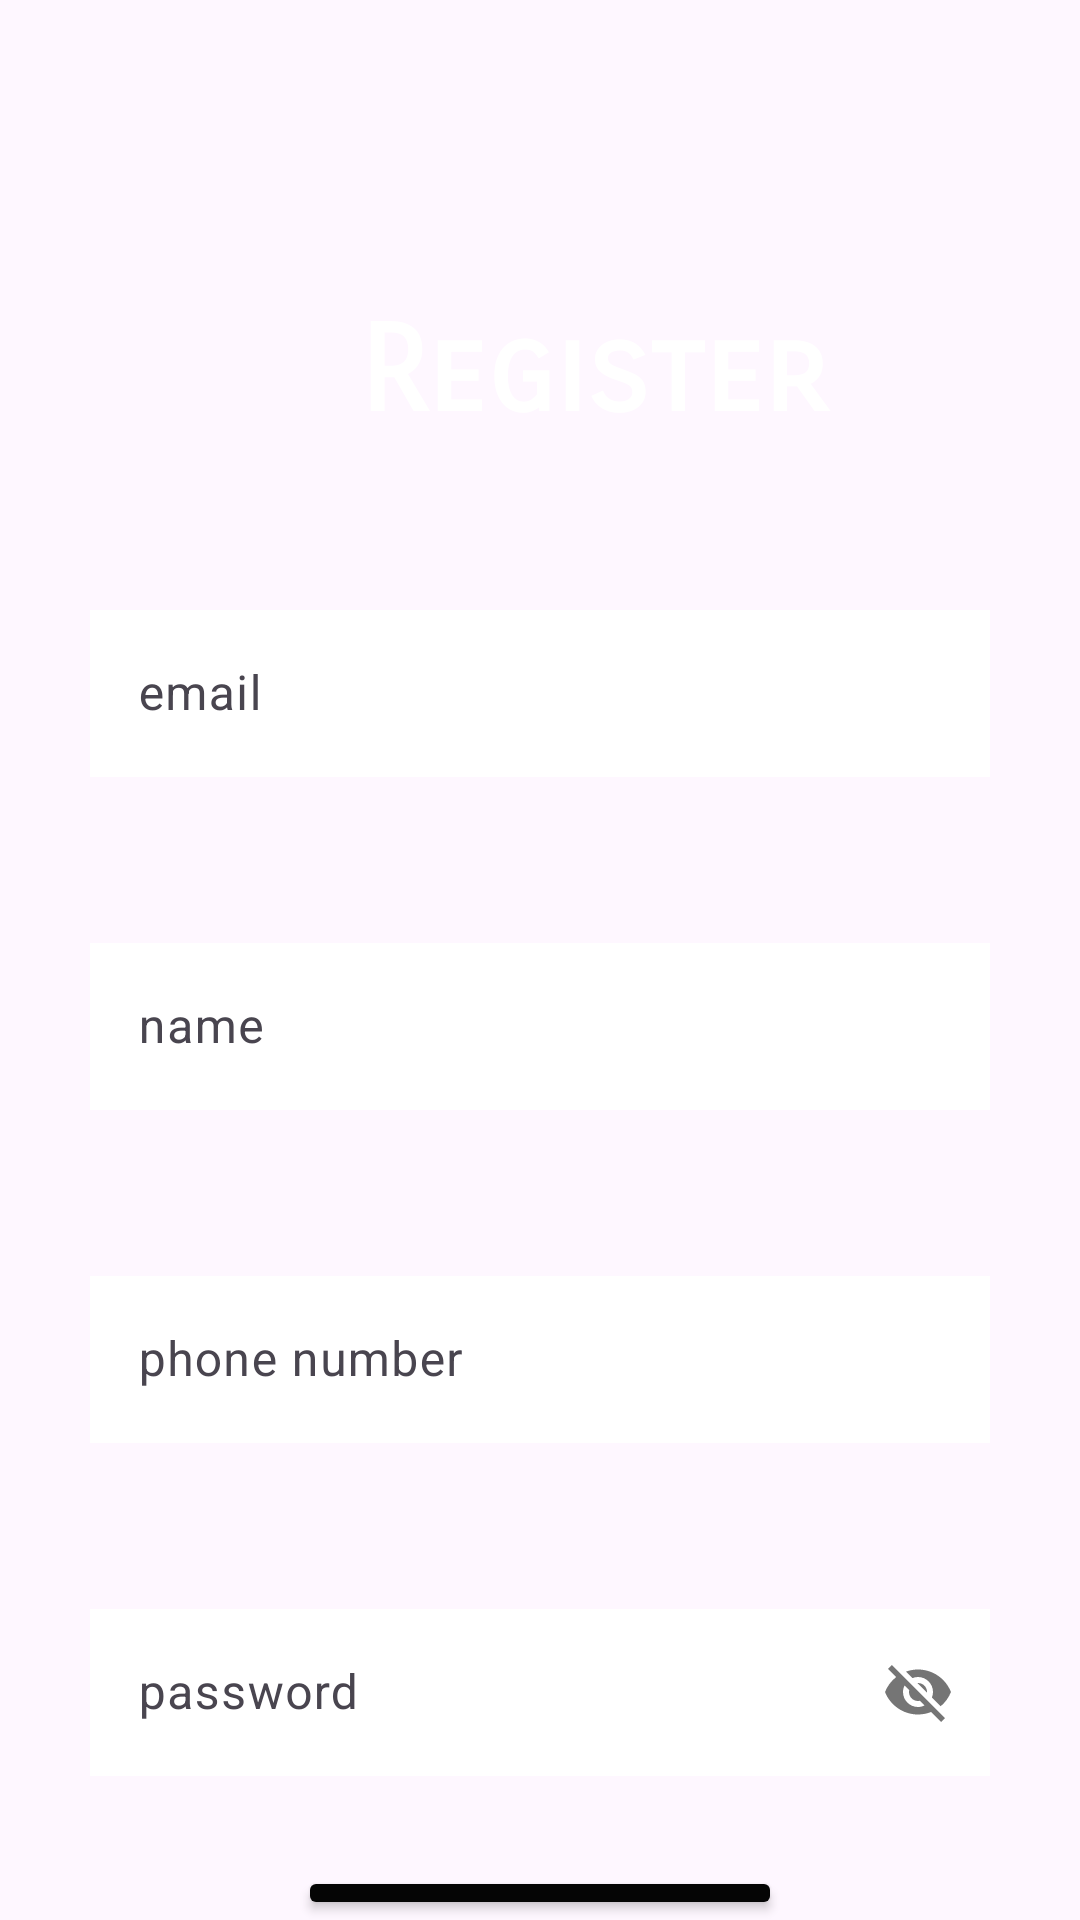

Produce the Android XML layout that renders to this screen, including the resource entries it uses.
<!-- AndroidManifest.xml: application theme Theme.AkashAdiyath -->
<!-- res/layout/activity_register.xml -->
<?xml version="1.0" encoding="utf-8"?>
<RelativeLayout xmlns:android="http://schemas.android.com/apk/res/android"
    xmlns:app="http://schemas.android.com/apk/res-auto"
    xmlns:tools="http://schemas.android.com/tools"
    android:id="@+id/main"
    android:layout_width="match_parent"
    android:layout_height="match_parent"
    android:background="@drawable/img_3"
    tools:context=".register">

    <LinearLayout
        android:layout_width="match_parent"
        android:layout_marginTop="100dp"
        android:layout_height="wrap_content"
        android:orientation="vertical">

        <TextView
            android:layout_width="match_parent"
            android:layout_height="wrap_content"
            android:fontFamily="sans-serif-smallcaps"
            android:textStyle="bold"
            android:text="          Register"
            android:textColor="@color/white"
            android:textSize="40dp">

        </TextView>

        <com.google.android.material.textfield.TextInputLayout
            android:layout_width="match_parent"
            android:layout_height="wrap_content"

            android:layout_marginHorizontal="30dp"
            android:layout_marginTop="50dp">

            <EditText


                android:background="@color/white"

                android:id="@+id/email"
                android:layout_width="match_parent"
                android:textColor="#2196F3"
                android:layout_height="wrap_content"
                android:hint="email" />

        </com.google.android.material.textfield.TextInputLayout>

        <com.google.android.material.textfield.TextInputLayout
            android:layout_width="match_parent"
            android:layout_height="wrap_content"
            android:layout_marginHorizontal="30dp"
            android:layout_marginTop="50dp">

            <EditText
                android:id="@+id/name"
                android:background="@color/white"
                android:layout_width="match_parent"
                android:textColor="#2196F3"
                android:layout_height="wrap_content"
                android:hint="name" />

        </com.google.android.material.textfield.TextInputLayout>

        <com.google.android.material.textfield.TextInputLayout
            android:layout_width="match_parent"
            android:layout_height="wrap_content"
            android:layout_marginHorizontal="30dp"
            android:layout_marginTop="50dp">

            <EditText
                android:id="@+id/phonenumber"
                android:background="@color/white"
                android:layout_width="match_parent"
                android:layout_height="wrap_content"
                android:textColor="#3F51B5"
                android:hint="phone number" />

        </com.google.android.material.textfield.TextInputLayout>

        <com.google.android.material.textfield.TextInputLayout
            android:layout_width="match_parent"
            android:layout_height="wrap_content"
            android:layout_marginHorizontal="30dp"
            android:layout_marginTop="50dp"
            app:passwordToggleEnabled="true">

            <EditText
                android:id="@+id/password"
                android:background="@color/white"
                android:layout_width="match_parent"
                android:layout_height="wrap_content"
                android:textColor="@color/white"
                android:hint="password"

                />

        </com.google.android.material.textfield.TextInputLayout>

        <Button
            android:id="@+id/button"
            android:layout_width="wrap_content"
            android:layout_height="wrap_content"
            android:layout_gravity="center"
            android:layout_marginHorizontal="30dp"
            android:layout_marginTop="30dp"
            android:text="Register"
            android:backgroundTint="#050505"
            android:textSize="30dp"


            ></Button>

        <TextView
            android:id="@+id/login"
            android:layout_width="match_parent"
            android:layout_height="wrap_content"
            android:layout_marginHorizontal="30dp"
            android:layout_marginTop="20dp"
            android:background="#4E62C7"
            android:gravity="center"
            android:text="LOGIN"
            android:textSize="30dp"

            />

    </LinearLayout>

</RelativeLayout>
<!-- resources referenced by this layout -->
<resources>
  <style name="Theme.AkashAdiyath" parent="Base.Theme.AkashAdiyath" />
  <style name="Base.Theme.AkashAdiyath" parent="Theme.Material3.DayNight.NoActionBar">
          
          
      </style>
  <!-- not gathered from this repository: default colours our renderer supplied (Android Studio template values) -->
  <color name="white">#FFFFFFFF</color>
</resources>
